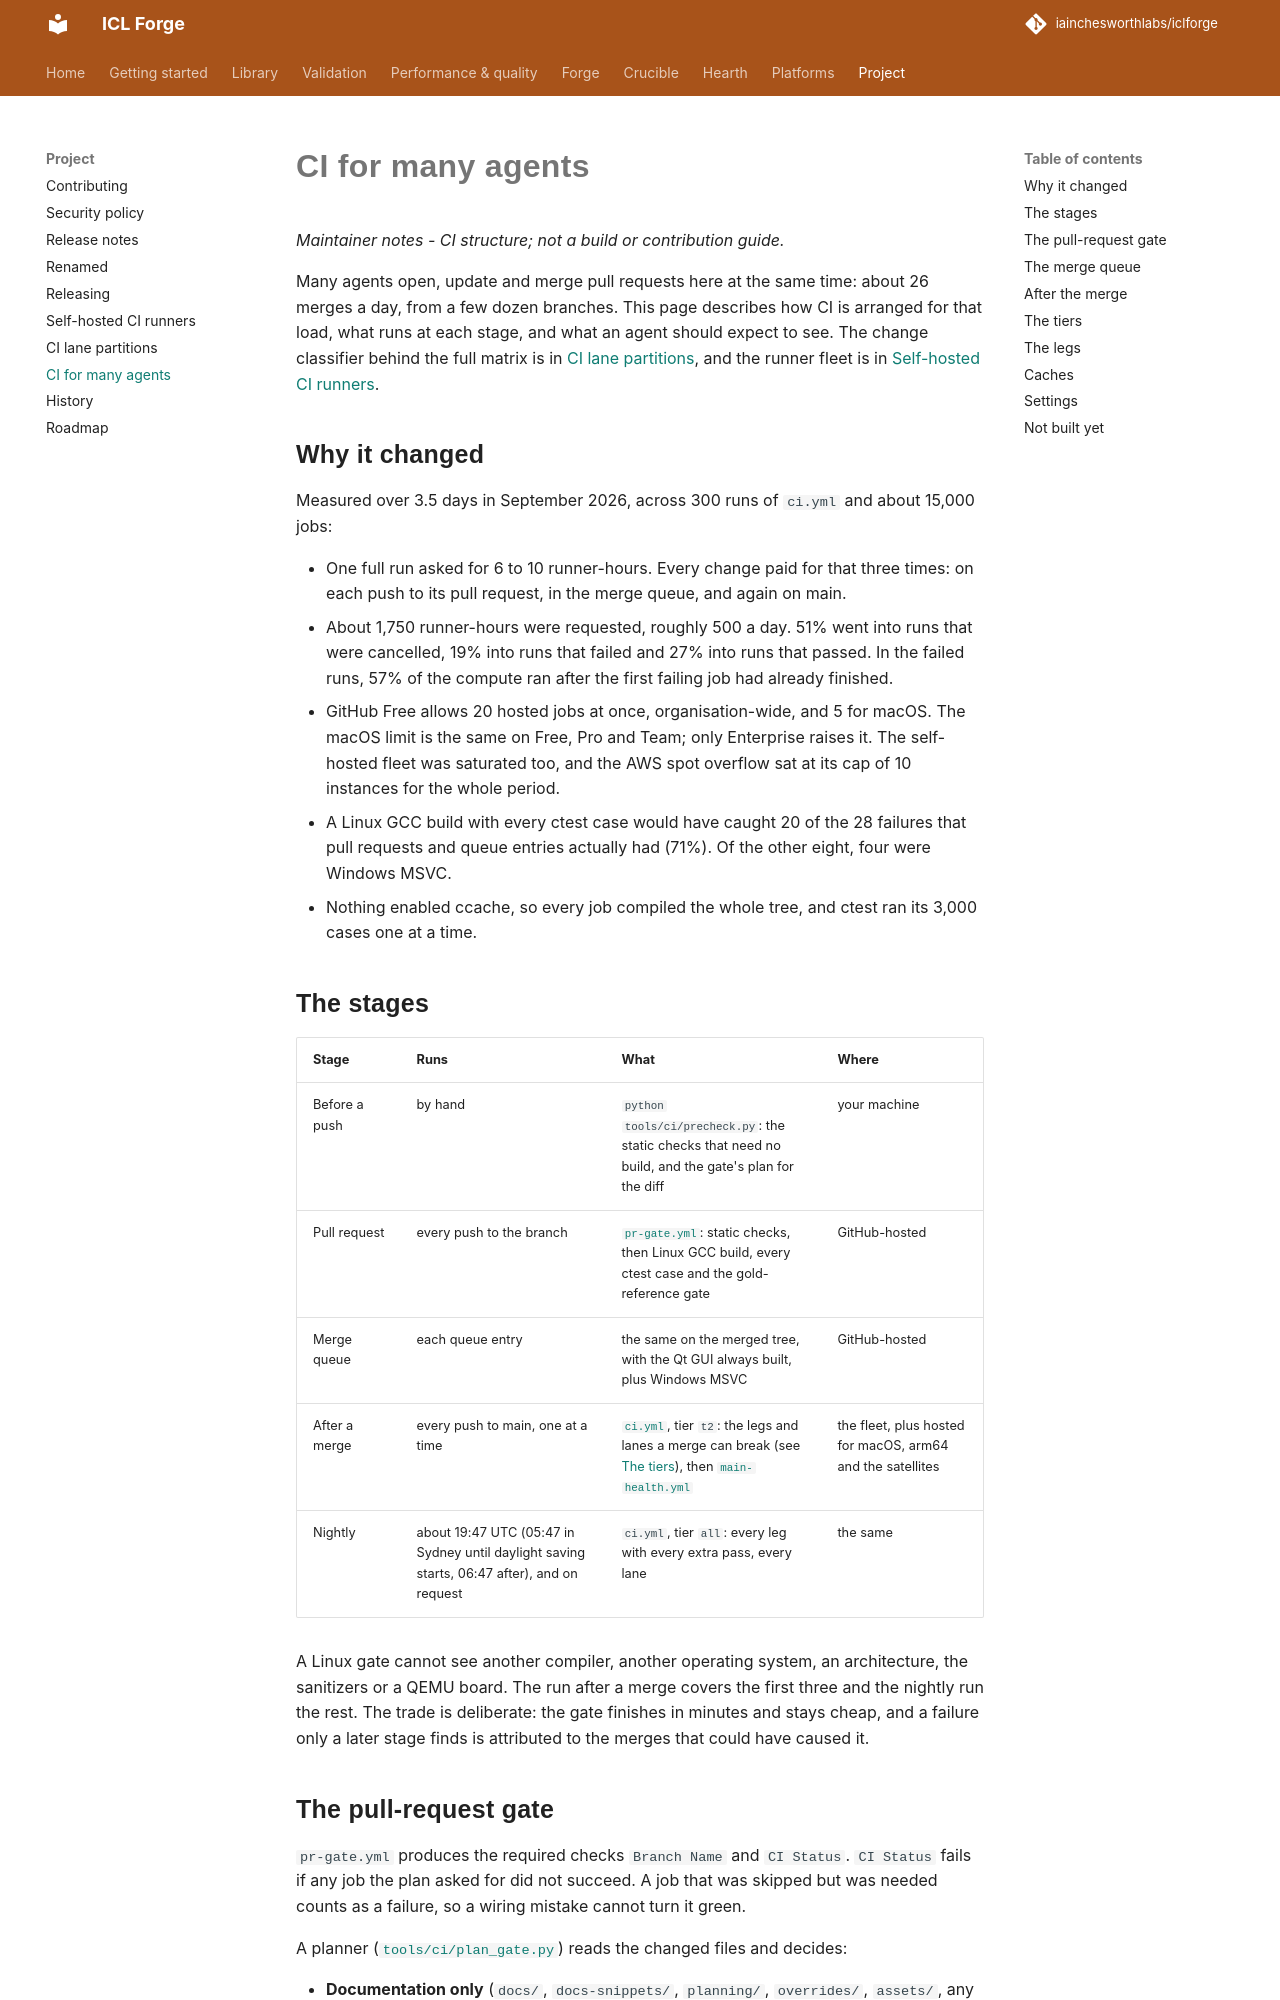

repository: iainchesworthlabs/ac3forge · page: ci-agentic/index.html · generator: mkdocs

# CI for many agents

*Maintainer notes - CI structure; not a build or contribution guide.*

Many agents open, update and merge pull requests here at the same time: about 26 merges a
day, from a few dozen branches. This page describes how CI is arranged for that load, what
runs at each stage, and what an agent should expect to see. The change classifier behind the
full matrix is in [CI lane partitions](ci-lanes.md), and the runner fleet is in
[Self-hosted CI runners](ci-self-hosted-runners.md).

## Why it changed

Measured over 3.5 days in September 2026, across 300 runs of `ci.yml` and about 15,000 jobs:

- One full run asked for 6 to 10 runner-hours. Every change paid for that three times: on each
  push to its pull request, in the merge queue, and again on main.
- About 1,750 runner-hours were requested, roughly 500 a day. 51% went into runs that were
  cancelled, 19% into runs that failed and 27% into runs that passed. In the failed runs, 57%
  of the compute ran after the first failing job had already finished.
- GitHub Free allows 20 hosted jobs at once, organisation-wide, and 5 for macOS. The macOS limit
  is the same on Free, Pro and Team; only Enterprise raises it. The self-hosted fleet was
  saturated too, and the AWS spot overflow sat at its cap of 10 instances for the whole period.
- A Linux GCC build with every ctest case would have caught 20 of the 28 failures that pull
  requests and queue entries actually had (71%). Of the other eight, four were Windows MSVC.
- Nothing enabled ccache, so every job compiled the whole tree, and ctest ran its 3,000 cases
  one at a time.

## The stages

| Stage | Runs | What | Where |
|---|---|---|---|
| Before a push | by hand | `python tools/ci/precheck.py`: the static checks that need no build, and the gate's plan for the diff | your machine |
| Pull request | every push to the branch | [`pr-gate.yml`](https://github.com/iainchesworthlabs/iclforge/blob/main/.github/workflows/pr-gate.yml): static checks, then Linux GCC build, every ctest case and the gold-reference gate | GitHub-hosted |
| Merge queue | each queue entry | the same on the merged tree, with the Qt GUI always built, plus Windows MSVC | GitHub-hosted |
| After a merge | every push to main, one at a time | [`ci.yml`](https://github.com/iainchesworthlabs/iclforge/blob/main/.github/workflows/ci.yml), tier `t2`: the legs and lanes a merge can break (see [The tiers](#the-tiers)), then [`main-health.yml`](https://github.com/iainchesworthlabs/iclforge/blob/main/.github/workflows/main-health.yml) | the fleet, plus hosted for macOS, arm64 and the satellites |
| Nightly | about 19:47 UTC (05:47 in Sydney until daylight saving starts, 06:47 after), and on request | `ci.yml`, tier `all`: every leg with every extra pass, every lane | the same |

A Linux gate cannot see another compiler, another operating system, an architecture, the
sanitizers or a QEMU board. The run after a merge covers the first three and the nightly run the
rest. The trade is deliberate: the gate finishes in minutes and stays cheap, and a failure only a
later stage finds is attributed to the merges that could have caused it.
